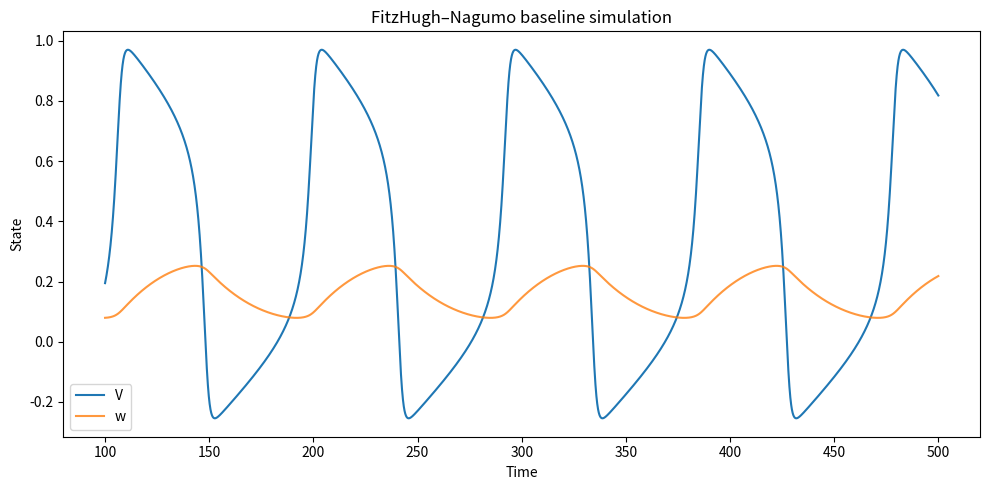

This chart was generated by the following Python code:
"""
Minimal FitzHugh–Nagumo baseline implementation.

Equations:
    dV/dt = V(a - V)(V - 1) - w + I
    dw/dt = bV - cw
"""

from dataclasses import dataclass
from typing import Callable, Optional, Tuple

import matplotlib.pyplot as plt
import numpy as np
from scipy.integrate import solve_ivp


@dataclass(frozen=True)
class FHNParameters:
    a: float
    b: float
    c: float
    I: float

    @classmethod
    def from_recovery_parameters(
        cls,
        a: float,
        tau_w: float,
        kappa_w: float,
        I: float,
    ):
        if tau_w <= 0:
            raise ValueError("tau_w must be greater than zero.")

        c = 1.0 / tau_w
        b = kappa_w * c
        return cls(a=a, b=b, c=c, I=I)

    @property
    def tau_w(self) -> float:
        if self.c <= 0:
            raise ValueError("c must be greater than zero to define tau_w.")
        return 1.0 / self.c

    @property
    def kappa_w(self) -> float:
        if self.c == 0:
            raise ValueError("c must be nonzero to define kappa_w.")
        return self.b / self.c


def fhn_rhs(
    t: float,
    state: np.ndarray,
    params: FHNParameters,
    input_function: Optional[Callable[[float], float]] = None,
) -> np.ndarray:
    V, w = state
    applied_input = params.I if input_function is None else input_function(t)

    dV_dt = V * (params.a - V) * (V - 1.0) - w + applied_input
    dw_dt = params.b * V - params.c * w

    return np.array([dV_dt, dw_dt], dtype=float)


def simulate_fhn(
    params: FHNParameters,
    initial_state: Tuple[float, float] = (0.0, 0.0),
    t_start: float = 0.0,
    t_end: float = 500.0,
    dt: float = 0.05,
    input_function: Optional[Callable[[float], float]] = None,
):
    if t_end <= t_start:
        raise ValueError("t_end must be greater than t_start.")
    if dt <= 0:
        raise ValueError("dt must be greater than zero.")

    t_eval = np.arange(t_start, t_end + dt, dt)

    solution = solve_ivp(
        fun=lambda t, y: fhn_rhs(t, y, params, input_function),
        t_span=(t_start, t_end),
        y0=np.asarray(initial_state, dtype=float),
        t_eval=t_eval,
        method="RK45",
        rtol=1e-8,
        atol=1e-10,
    )

    if not solution.success:
        raise RuntimeError("FHN integration failed: " + solution.message)

    return solution.t, solution.y[0], solution.y[1]


def plot_fhn(
    t: np.ndarray,
    V: np.ndarray,
    w: np.ndarray,
    transient: float = 0.0,
) -> None:
    mask = t >= transient

    plt.figure(figsize=(10, 5))
    plt.plot(t[mask], V[mask], label="V")
    plt.plot(t[mask], w[mask], label="w", alpha=0.8)
    plt.xlabel("Time")
    plt.ylabel("State")
    plt.title("FitzHugh–Nagumo baseline simulation")
    plt.legend()
    plt.tight_layout()
    plt.show()


def main() -> None:
    # Temporary example values only.
    # Replace these with the canonical values you decide to validate.
    params = FHNParameters(
        a=0.1,
        b=0.01,
        c=0.02,
        I=0.1,
    )

    print("Raw parameters:")
    print("  a =", params.a)
    print("  b =", params.b)
    print("  c =", params.c)
    print("  I =", params.I)
    print()
    print("Derived recovery quantities:")
    print("  tau_w =", params.tau_w)
    print("  kappa_w =", params.kappa_w)

    t, V, w = simulate_fhn(
        params=params,
        initial_state=(0.0, 0.0),
        t_end=500.0,
        dt=0.05,
    )

    plot_fhn(t, V, w, transient=100.0)


if __name__ == "__main__":
    main()
